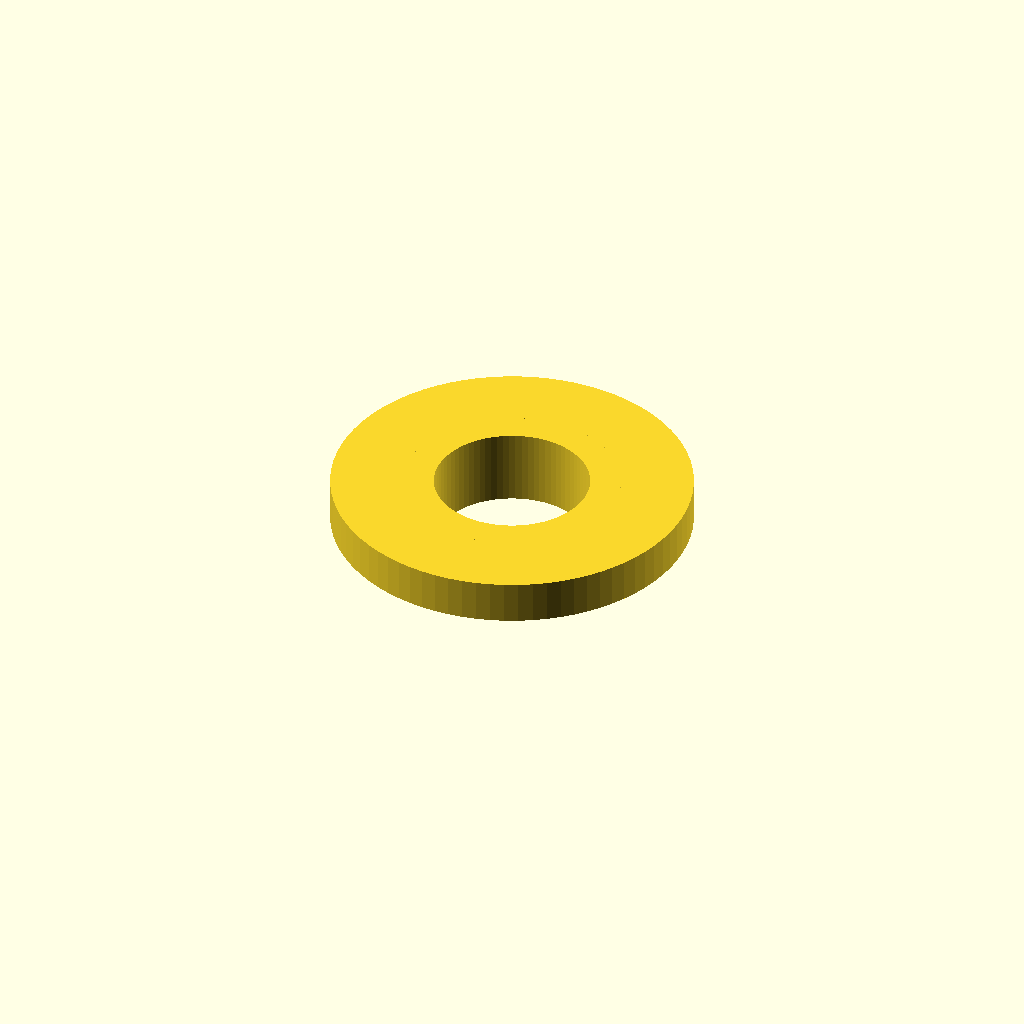
Cell 1: rendered with the file's own defaults.
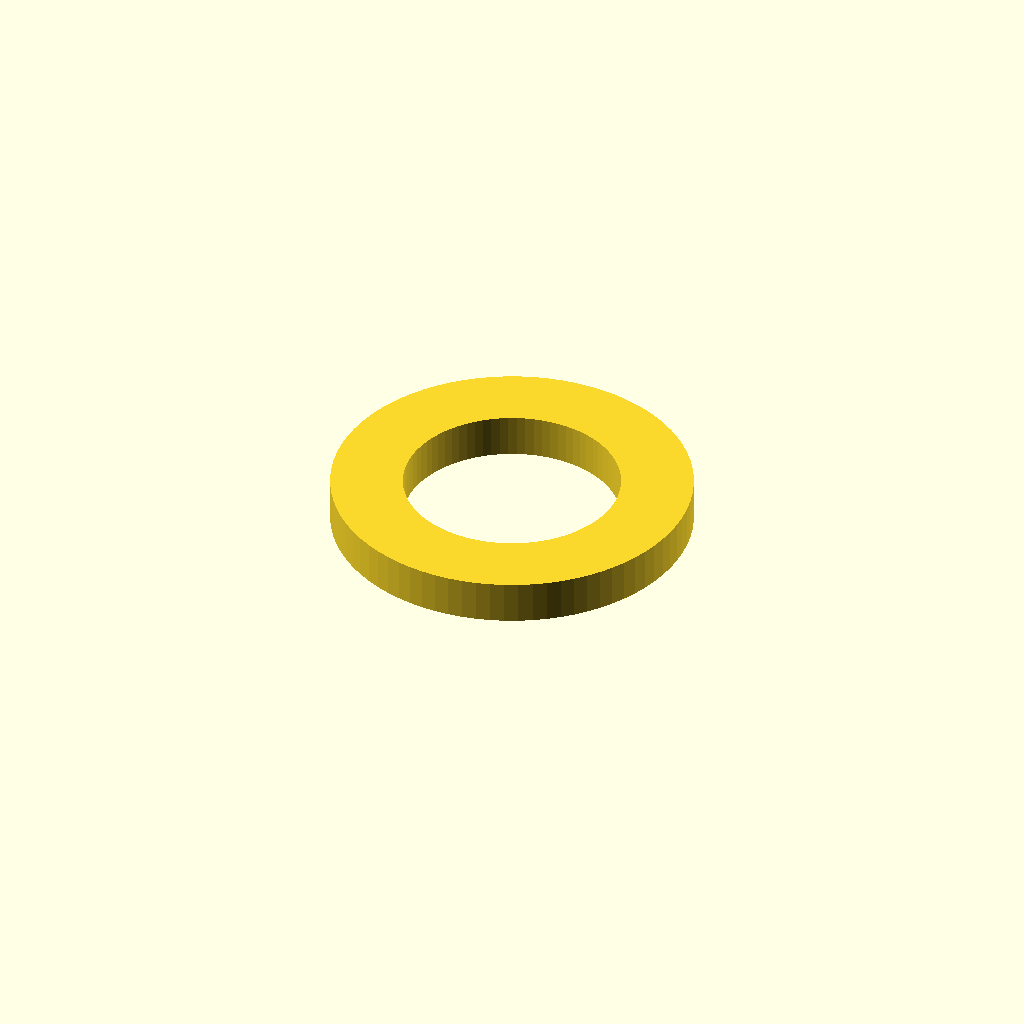
Cell 2: the same model with ID = 8.6.
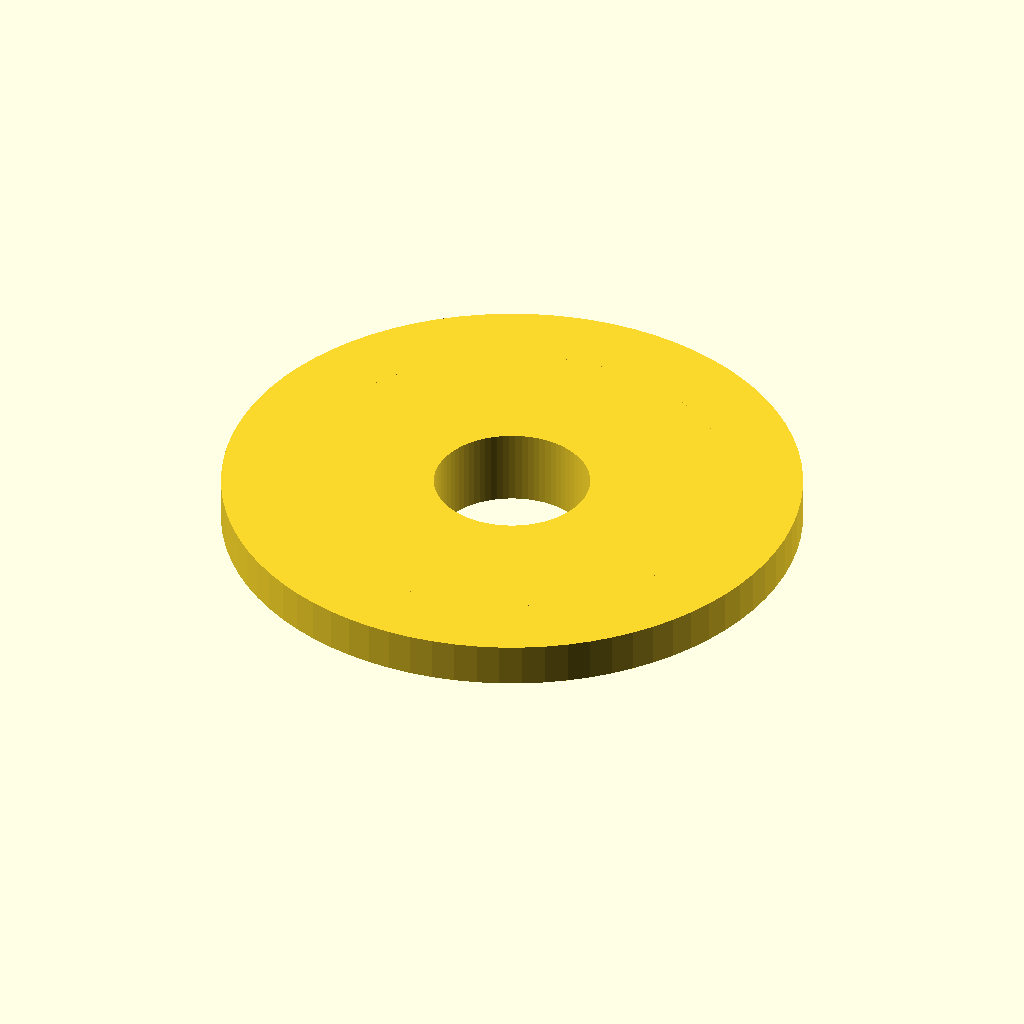
Cell 3: the same model with OD = 12.
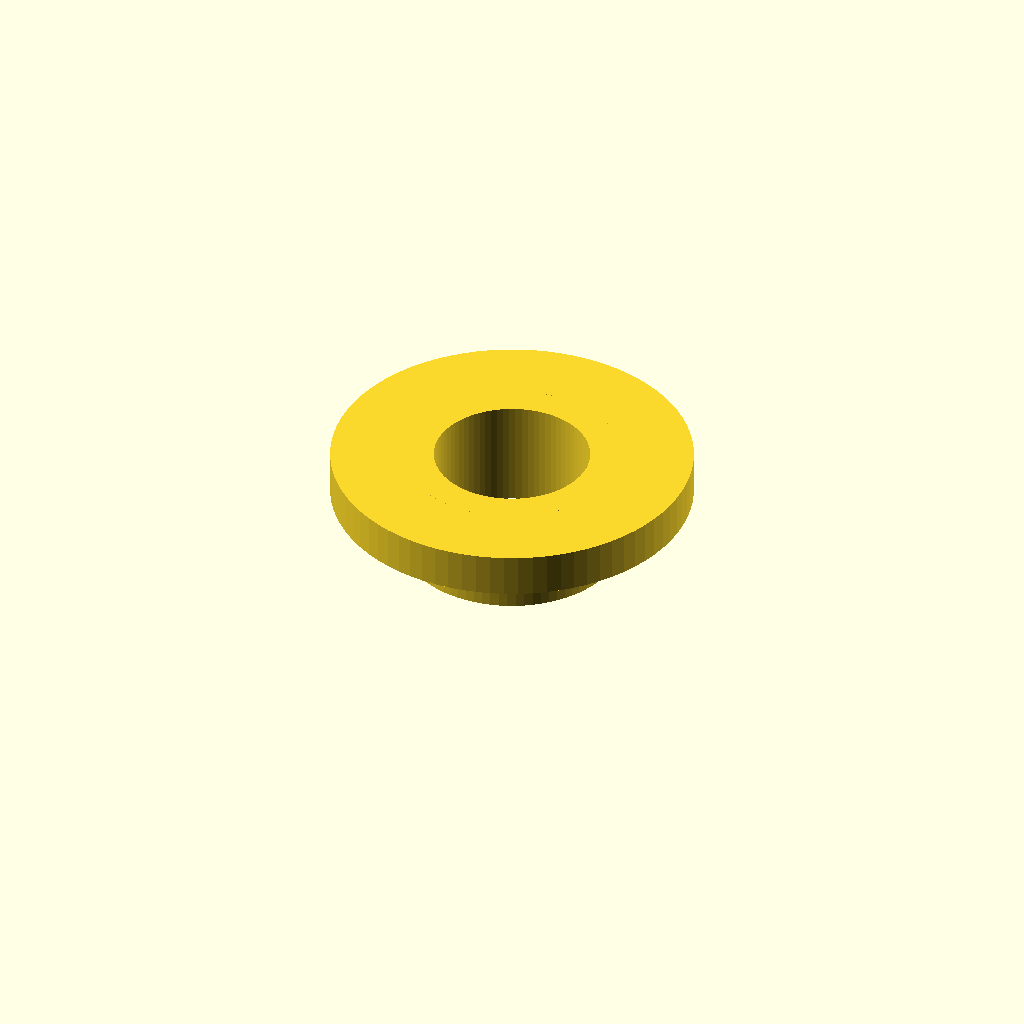
Cell 4: T = 1.8 (everything else at default).
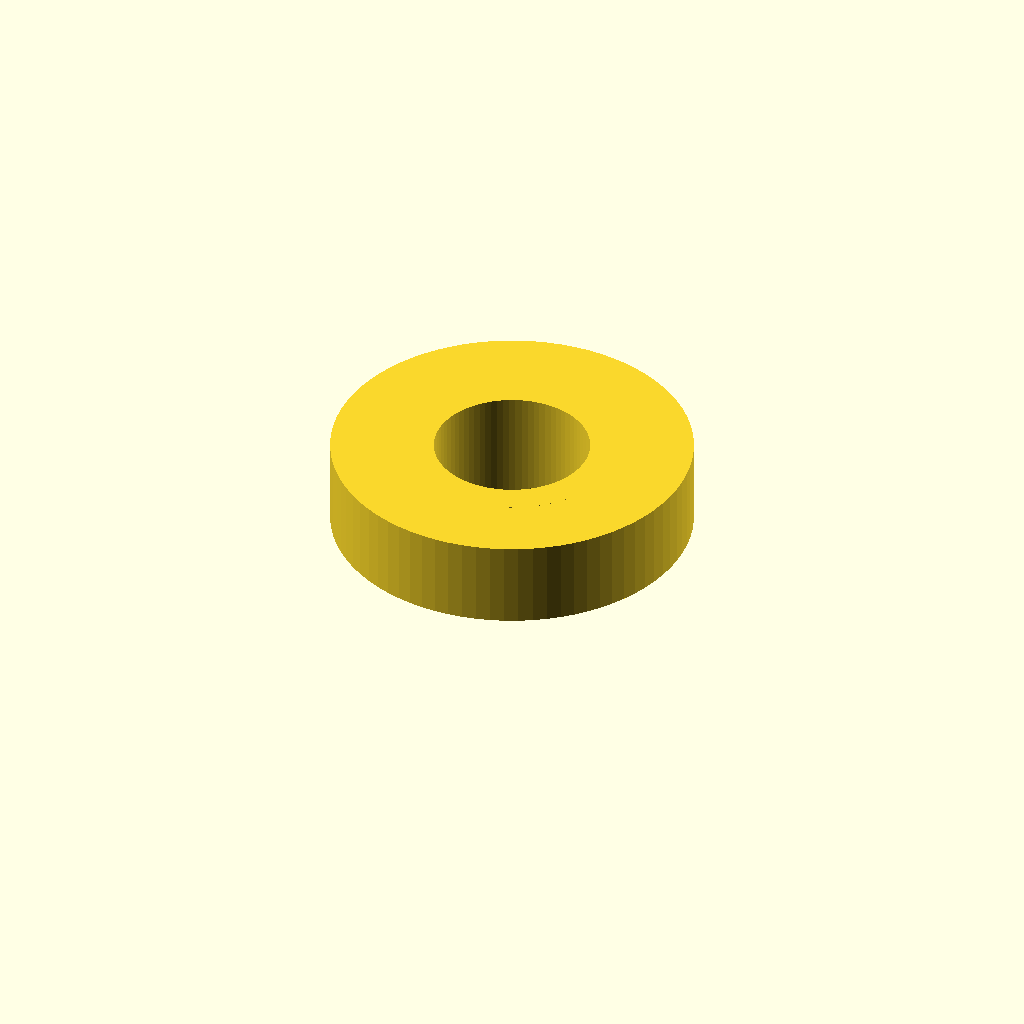
Cell 5 — TT set to 2.4, the other parameters unchanged.
One fixed orthographic camera (rotation 55°, 0°, 25°; colour scheme Cornfield) for every cell.
OpenSCAD source file microlab-2/TopHatSpacer.scad:
// Top hat spacers

ID = 4.3;
OD = 6;
T = 0.9;
TD = OD + 4;
TT = 1.2;

$fn = 80;

translate([0,0,T])
    linear_extrude(TT)
        difference() {
            circle(d=TD);
            circle(d=OD);
        }

linear_extrude(T + TT)
    difference() {
        circle(d=OD);
        circle(d=ID);
    }
Customizer parameters (derived from the source; name, type, default, range or options):
ID: number, default 4.3
OD: number, default 6
T: number, default 0.9
TT: number, default 1.2
